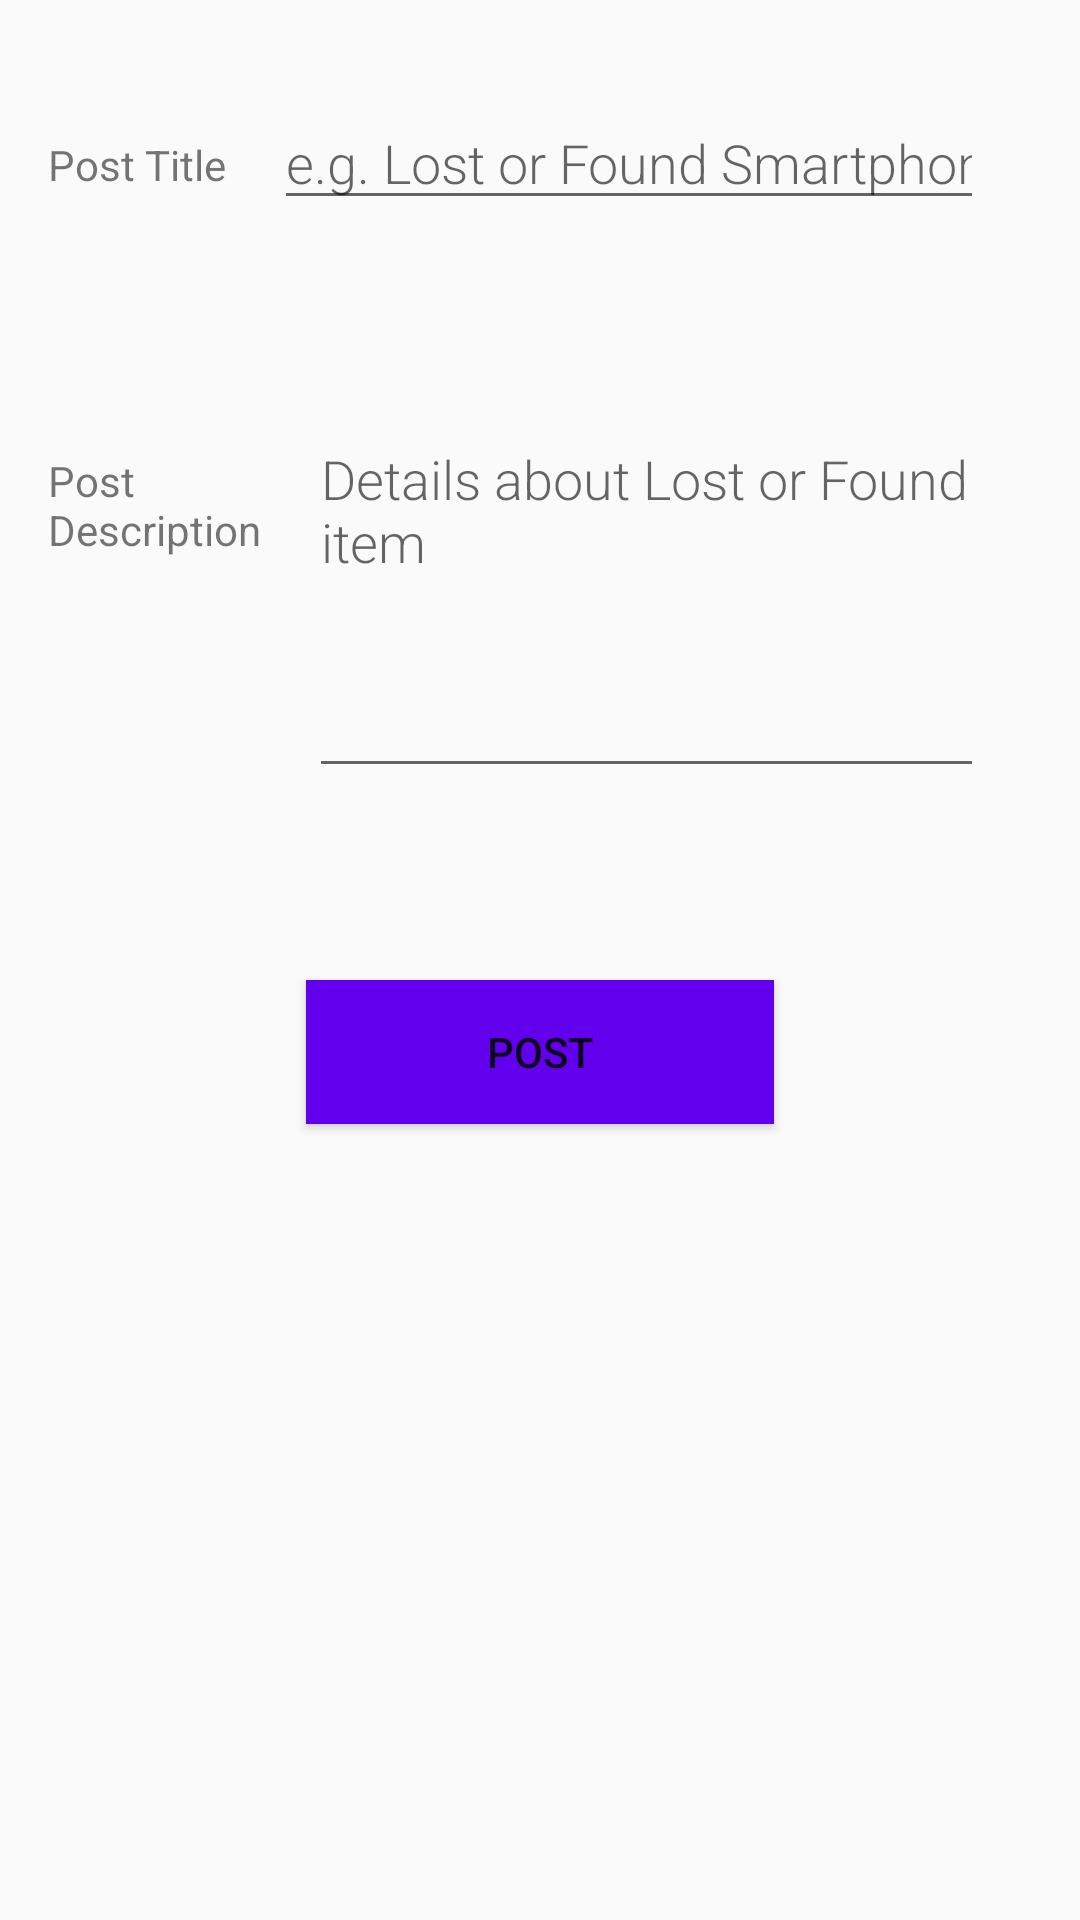

Produce the Android XML layout that renders to this screen, including the resource entries it uses.
<!-- AndroidManifest.xml: application theme AppTheme -->
<!-- res/layout/activity_add_new.xml -->
<?xml version="1.0" encoding="utf-8"?>
<LinearLayout xmlns:android="http://schemas.android.com/apk/res/android"
    xmlns:tools="http://schemas.android.com/tools"
    android:id="@+id/activity_add_new"
    android:layout_width="match_parent"
    android:layout_height="match_parent"
    android:orientation="vertical"
    tools:context="com.example.mysnu_lnf.AddNewActivity">

    <LinearLayout
        android:layout_width="match_parent"
        android:layout_height="wrap_content"
        android:layout_margin="16dp"
        android:orientation="horizontal">

        <TextView
            android:layout_width="wrap_content"
            android:layout_height="wrap_content"
            android:text="@string/add_title"
            android:layout_marginTop="15dp"
            android:id="@+id/title_add"/>

        <EditText
            android:layout_width="match_parent"
            android:layout_height="wrap_content"
            android:layout_margin="16dp"
            android:inputType="text"
            android:minLines="1"
            android:maxLines="1"
            android:hint="@string/add_title_hint"
            style="@style/EditFieldStyle"
            android:id="@+id/post_title"/>

    </LinearLayout>

    <LinearLayout
        android:layout_width="match_parent"
        android:layout_height="wrap_content"
        android:layout_margin="16dp"
        android:orientation="horizontal">

        <TextView
            android:layout_width="wrap_content"
            android:layout_height="wrap_content"
            android:text="@string/add_disc"
            android:layout_marginTop="15dp"
            android:id="@+id/disc_add"
            />

        <EditText
            android:layout_width="match_parent"
            android:layout_height="wrap_content"
            android:layout_margin="16dp"
            android:minLines="5"
            android:maxLines="5"
            android:gravity="start"
            android:hint="@string/add_disc_hint"
            style="@style/EditFieldStyle"
            android:id="@+id/post_disc"/>

    </LinearLayout>

    <Button
        android:text="@string/post"
        android:layout_width="match_parent"
        android:layout_height="wrap_content"
        android:layout_marginLeft="102dp"
        android:layout_marginRight="102dp"
        android:layout_marginTop="32dp"
        android:layout_marginBottom="32dp"
        android:id="@+id/postbutton"
        android:background="@color/colorPrimary"/>

</LinearLayout>
<!-- resources referenced by this layout -->
<resources>
  <string name="add_disc">Post\nDescription</string>
  <string name="add_disc_hint">Details about Lost or Found item</string>
  <string name="add_title">Post Title</string>
  <string name="add_title_hint">e.g. Lost or Found Smartphone</string>
  <string name="post">Post</string>
  <style name="EditFieldStyle">
          <item name="android:layout_height">wrap_content</item>
          <item name="android:layout_width">match_parent</item>
          <item name="android:fontFamily">sans-serif-light</item>
      </style>
  <style name="AppTheme" parent="Theme.AppCompat.Light.DarkActionBar">
          
          <item name="colorPrimary">@color/colorPrimary</item>
          <item name="colorPrimaryDark">@color/colorPrimaryDark</item>
          <item name="colorAccent">@color/colorAccent</item>
      </style>
  <!-- not gathered from this repository: default colours our renderer supplied (Android Studio template values) -->
  <color name="colorPrimary">#FF6200EE</color>
  <color name="colorPrimaryDark">#FF3700B3</color>
  <color name="colorAccent">#FF03DAC5</color>
</resources>
